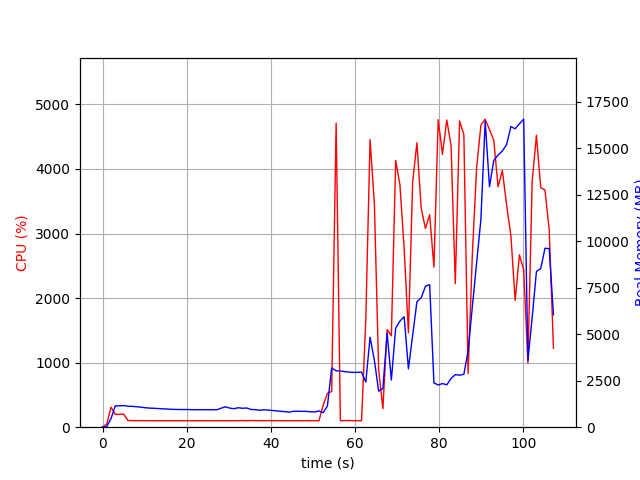

Data behind this chart, as committed beside it:
elapsed_time, nproc, cpu, mem_real, mem_virtual
3.933906555175781e-05, 1, 0.0, 8.848, 2795
1.006, 1, 48.7, 38.67, 609.1
2.014, 1, 310.7, 461, 4419
3.021, 1, 198.5, 1147, 5181
4.029, 1, 200.5, 1148, 5181
5.036, 1, 201.6, 1162, 5181
6.044, 1, 104.2, 1127, 5181
7.051, 1, 101.2, 1120, 5181
8.058, 1, 100.3, 1100, 5181
9.065, 1, 101.3, 1077, 5181
10.07, 1, 101.1, 1048, 5181
11.08, 1, 101.1, 1029, 5181
12.09, 1, 100.3, 1017, 5181
13.1, 1, 100.2, 1007, 5181
14.11, 1, 100.2, 986.9, 5181
15.12, 1, 100.1, 980.9, 5181
16.13, 1, 100.1, 962.8, 5181
17.13, 1, 99.2, 957.7, 5181
18.14, 1, 100.2, 949.8, 5181
19.15, 1, 100.1, 949.8, 5181
20.16, 1, 100.2, 949.8, 5181
21.17, 1, 100.2, 940.4, 5181
22.18, 1, 100.2, 940.4, 5181
23.18, 1, 100.2, 940.4, 5181
24.19, 1, 100.1, 940.4, 5181
25.2, 1, 100.1, 938.8, 5181
26.21, 1, 99.1, 938.8, 5181
27.22, 1, 100.2, 939.9, 5181
28.23, 1, 100.1, 1024, 5229
29.24, 1, 100.0, 1098, 5229
30.25, 1, 100.0, 1026, 5389
31.26, 1, 101.0, 994.6, 5389
32.27, 1, 100.1, 1046, 5389
33.28, 1, 103.1, 1016, 5389
34.29, 1, 100.0, 1033, 5389
35.29, 1, 103.0, 953.7, 5389
36.3, 1, 101.0, 940.9, 5389
37.31, 1, 101.1, 912.6, 5389
38.32, 1, 100.0, 934.8, 5389
39.33, 1, 102.0, 920, 5389
40.34, 1, 101.1, 902.2, 5389
41.35, 1, 101.2, 874.9, 5389
42.36, 1, 101.1, 855.2, 5389
43.37, 1, 99.1, 835.4, 5389
44.38, 1, 101.1, 807.8, 5389
45.39, 1, 99.9, 855.9, 5389
46.4, 1, 101.0, 855.9, 5389
47.41, 1, 99.1, 852.8, 5389
48.42, 1, 100.1, 849.6, 5389
49.42, 1, 101.1, 829.4, 5389
50.43, 1, 100.2, 817.8, 5389
51.44, 1, 99.2, 871.7, 5389
52.45, 1, 340.6, 780.2, 5491
53.46, 1, 523.4, 1144, 7667
54.47, 1, 553.9, 3183, 12229
55.54, 1, 4710, 3030, 12422
56.54, 1, 101.4, 3020, 12422
57.55, 1, 102.2, 2989, 12422
58.56, 1, 103.2, 2963, 12422
59.56, 1, 101.3, 2945, 12422
... 47 more rows
